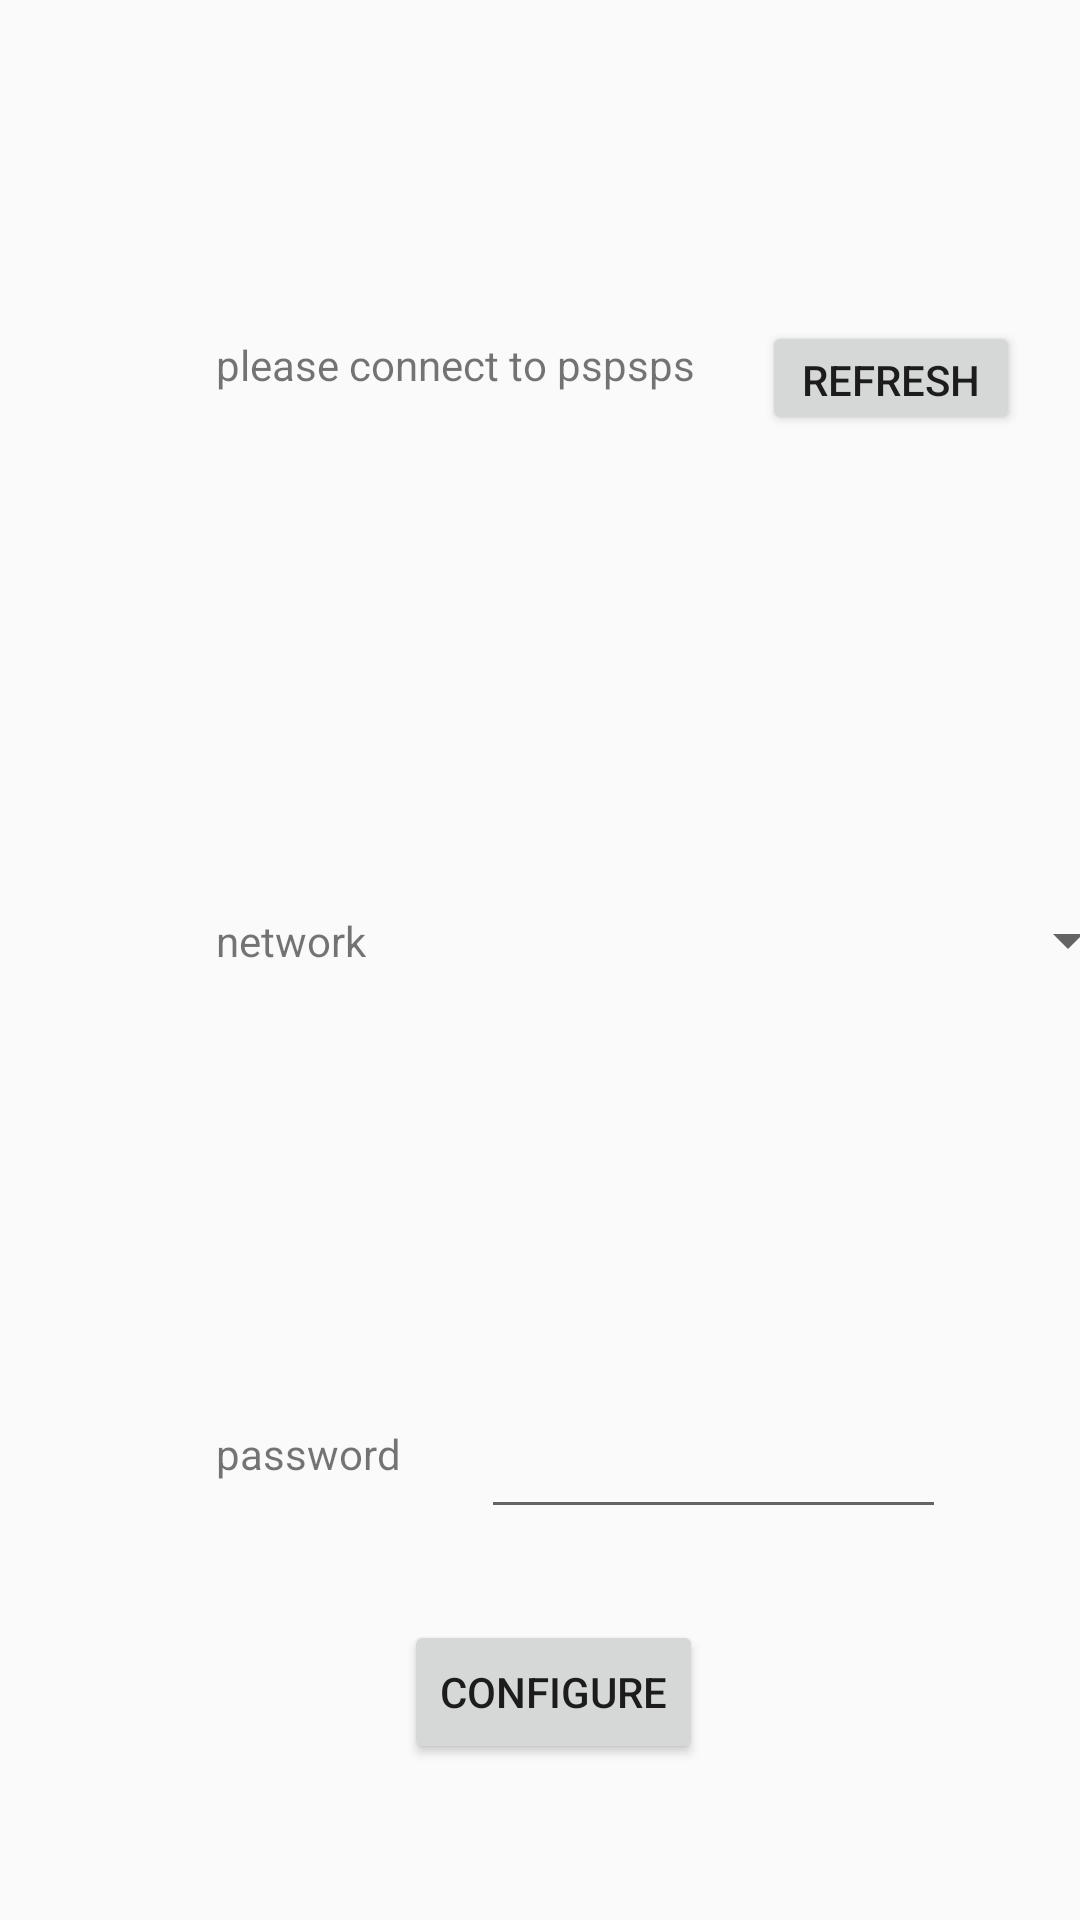

Reconstruct the res/layout file that produces this screen, plus the resources it refers to.
<!-- AndroidManifest.xml: application theme AppTheme -->
<!-- res/layout/activity_main.xml -->
<?xml version="1.0" encoding="utf-8"?>
<androidx.constraintlayout.widget.ConstraintLayout xmlns:android="http://schemas.android.com/apk/res/android"
    xmlns:app="http://schemas.android.com/apk/res-auto"
    xmlns:tools="http://schemas.android.com/tools"
    android:layout_width="match_parent"
    android:layout_height="match_parent"
    tools:context=".MainActivity">


    <TextView
        android:id="@+id/GesturesTxt"
        android:layout_width="162dp"
        android:layout_height="28dp"
        android:layout_marginStart="72dp"
        android:layout_marginLeft="72dp"
        android:layout_marginTop="112dp"
        android:text="please connect to pspsps"
        app:layout_constraintStart_toStartOf="parent"
        app:layout_constraintTop_toTopOf="parent" />

    <TextView
        android:id="@+id/g0"
        android:layout_width="wrap_content"
        android:layout_height="wrap_content"
        android:layout_marginTop="164dp"
        android:text="network"
        app:layout_constraintStart_toStartOf="@+id/GesturesTxt"
        app:layout_constraintTop_toBottomOf="@+id/GesturesTxt" />

    <TextView
        android:id="@+id/g1"
        android:layout_width="wrap_content"
        android:layout_height="wrap_content"
        android:layout_marginTop="152dp"
        android:text="password"
        app:layout_constraintBottom_toBottomOf="parent"
        app:layout_constraintStart_toStartOf="@+id/g0"
        app:layout_constraintTop_toBottomOf="@+id/g0"
        app:layout_constraintVertical_bias="0.0" />

    <EditText
        android:id="@+id/inputPassword"
        android:layout_width="155dp"
        android:layout_height="50dp"
        android:layout_marginEnd="44dp"
        android:layout_marginRight="44dp"
        android:ems="10"
        android:inputType="textPassword"
        android:text=""
        app:layout_constraintBottom_toBottomOf="@+id/g1"
        app:layout_constraintEnd_toEndOf="parent"
        app:layout_constraintHorizontal_bias="0.974"
        app:layout_constraintStart_toEndOf="@+id/g1"
        app:layout_constraintTop_toTopOf="@+id/g1" />

    <Button
        android:id="@+id/confBtn"
        android:layout_width="wrap_content"
        android:layout_height="wrap_content"
        android:layout_marginBottom="52dp"
        android:text="Configure"
        app:layout_constraintBottom_toBottomOf="parent"
        app:layout_constraintEnd_toEndOf="parent"
        app:layout_constraintHorizontal_bias="0.517"
        app:layout_constraintStart_toStartOf="parent" />

    <Spinner
        android:id="@+id/spinner0"
        android:layout_width="146dp"
        android:layout_height="49dp"
        android:layout_marginStart="112dp"
        android:layout_marginLeft="112dp"
        app:layout_constraintBottom_toBottomOf="@+id/g0"
        app:layout_constraintStart_toEndOf="@+id/g0"
        app:layout_constraintTop_toTopOf="@+id/g0" />

    <Button
        android:id="@+id/reloadBtn"
        android:layout_width="86dp"
        android:layout_height="38dp"
        android:text="refresh"
        app:layout_constraintBottom_toBottomOf="@+id/GesturesTxt"
        app:layout_constraintEnd_toEndOf="parent"
        app:layout_constraintStart_toEndOf="@+id/GesturesTxt"
        app:layout_constraintTop_toTopOf="@+id/GesturesTxt" />

    <ProgressBar
        android:id="@+id/progressBar_initsetup"
        style="@style/Widget.AppCompat.ProgressBar"
        android:layout_width="50dp"
        android:layout_height="50dp"
        android:progressTint="#000000"
        android:visibility="gone"
        app:layout_constraintBottom_toBottomOf="parent"
        app:layout_constraintEnd_toEndOf="parent"
        app:layout_constraintHorizontal_bias="0.498"
        app:layout_constraintStart_toStartOf="parent"
        app:layout_constraintTop_toTopOf="parent"
        app:layout_constraintVertical_bias="0.557" />

</androidx.constraintlayout.widget.ConstraintLayout>
<!-- resources referenced by this layout -->
<resources>
  <style name="AppTheme" parent="Theme.AppCompat.Light.DarkActionBar">
          
          <item name="colorPrimary">@color/colorPrimary</item>
          <item name="colorPrimaryDark">@color/colorPrimaryDark</item>
          <item name="colorAccent">@color/colorAccent</item>
      </style>
  <color name="colorPrimary">#008577</color>
  <color name="colorPrimaryDark">@android:color/background_dark</color>
  <color name="colorAccent">#D81B60</color>
</resources>
